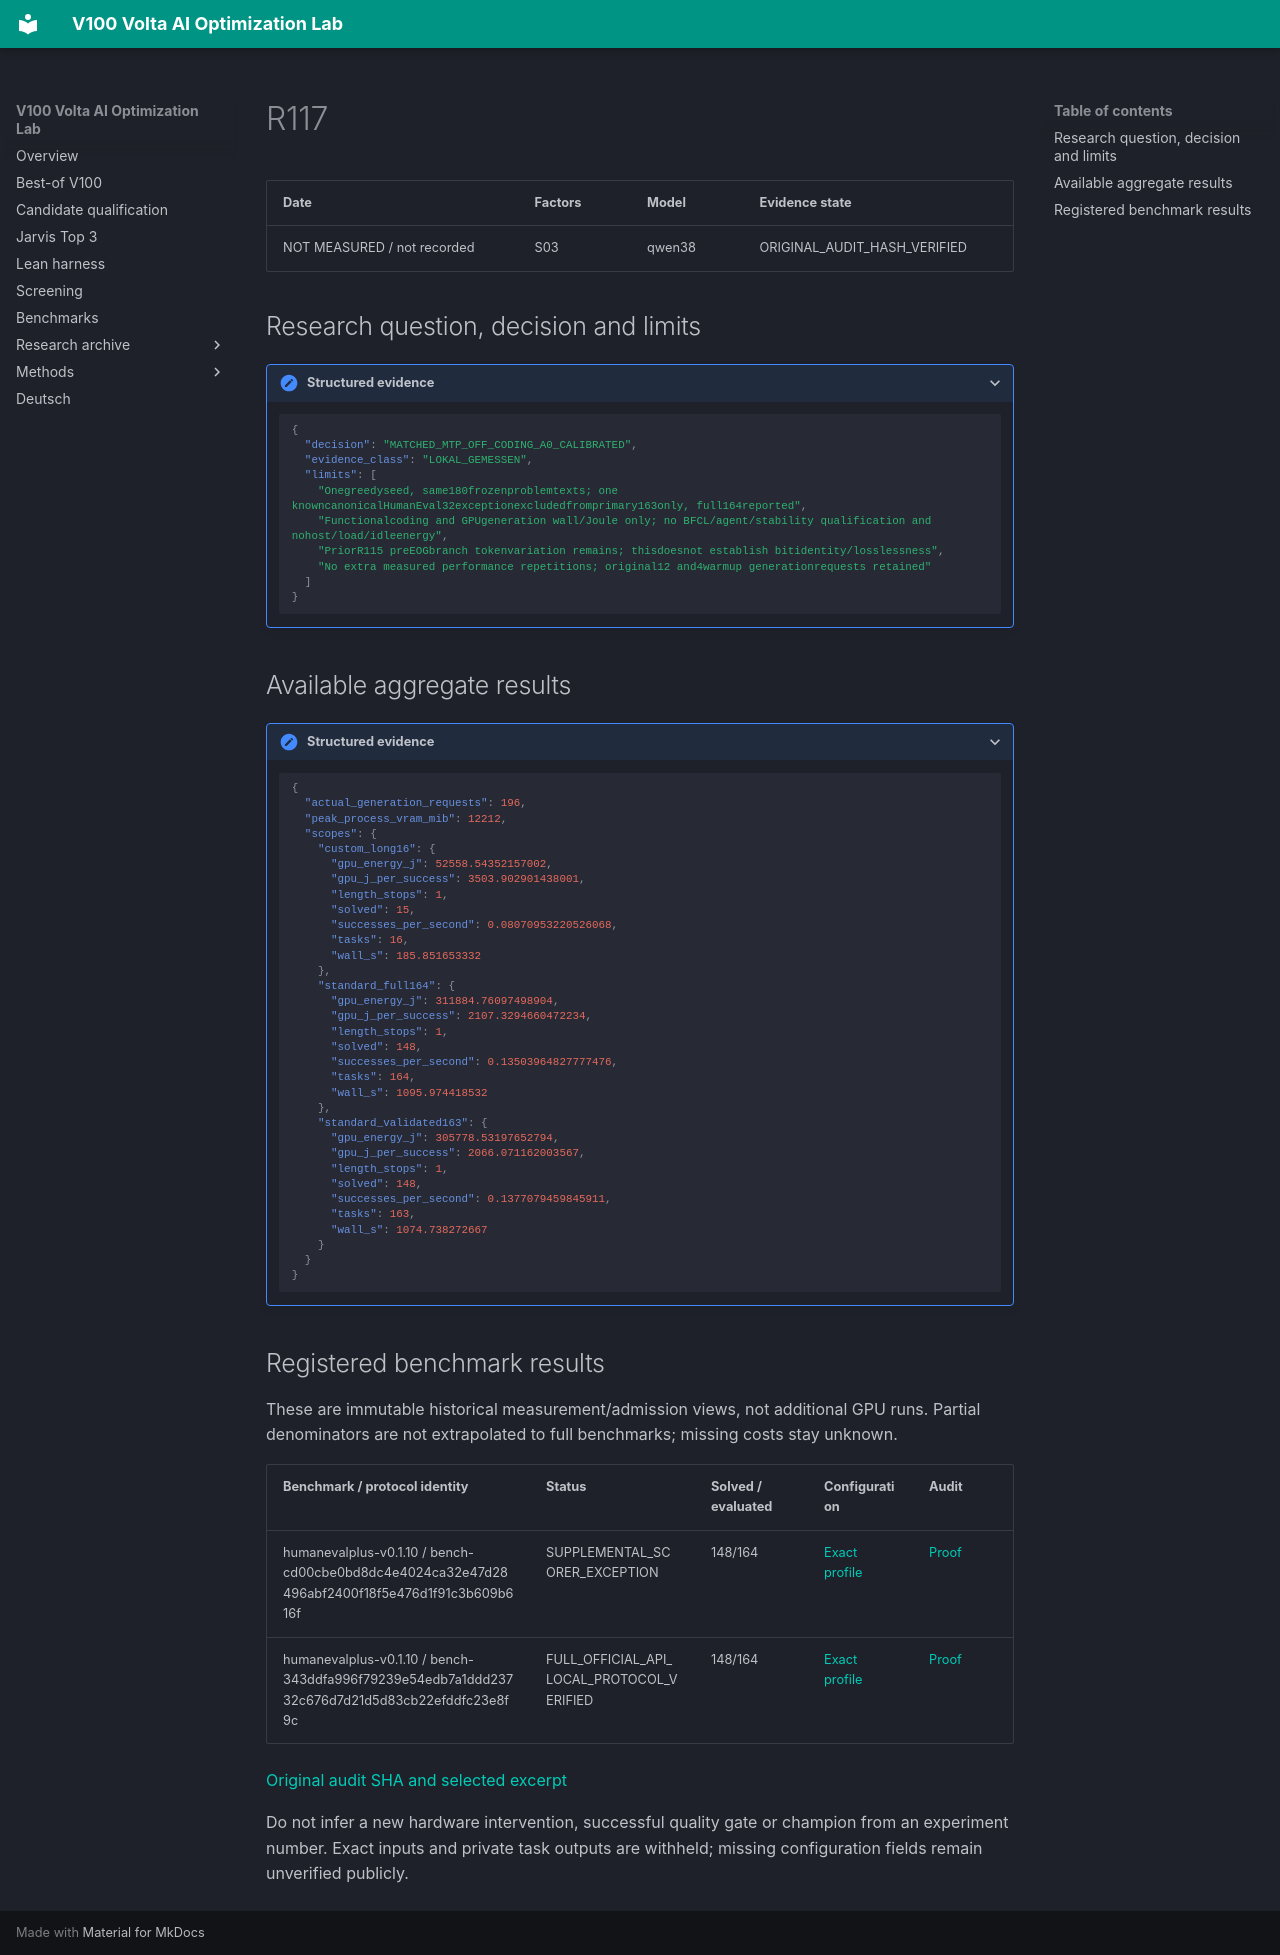

repository: Maxxxel/v100-volta-ai-optimization-lab · page: experiments/R117/index.html · generator: mkdocs

# R117

| Date | Factors | Model | Evidence state |
|---|---|---|---|
| NOT MEASURED / not recorded | S03 | qwen38 | ORIGINAL_AUDIT_HASH_VERIFIED |


## Research question, decision and limits

<details class="lab-evidence"><summary>Structured evidence</summary>

```json
{
  "decision": "MATCHED_MTP_OFF_CODING_A0_CALIBRATED",
  "evidence_class": "LOKAL_GEMESSEN",
  "limits": [
    "Onegreedyseed, same180frozenproblemtexts; one knowncanonicalHumanEval32exceptionexcludedfromprimary163only, full164reported",
    "Functionalcoding and GPUgeneration wall/Joule only; no BFCL/agent/stability qualification and nohost/load/idleenergy",
    "PriorR115 preEOGbranch tokenvariation remains; thisdoesnot establish bitidentity/losslessness",
    "No extra measured performance repetitions; original12 and4warmup generationrequests retained"
  ]
}
```

</details>

## Available aggregate results

<details class="lab-evidence"><summary>Structured evidence</summary>

```json
{
  "actual_generation_requests": 196,
  "peak_process_vram_mib": 12212,
  "scopes": {
    "custom_long16": {
      "gpu_energy_j": 52558.54352157002,
      "gpu_j_per_success": 3503.902901438001,
      "length_stops": 1,
      "solved": 15,
      "successes_per_second": 0.08070953220526068,
      "tasks": 16,
      "wall_s": 185.851653332
    },
    "standard_full164": {
      "gpu_energy_j": 311884.76097498904,
      "gpu_j_per_success": 2107.3294660472234,
      "length_stops": 1,
      "solved": 148,
      "successes_per_second": 0.13503964827777476,
      "tasks": 164,
      "wall_s": 1095.974418532
    },
    "standard_validated163": {
      "gpu_energy_j": 305778.53197652794,
      "gpu_j_per_success": 2066.071162003567,
      "length_stops": 1,
      "solved": 148,
      "successes_per_second": 0.1377079459845911,
      "tasks": 163,
      "wall_s": 1074.738272667
    }
  }
}
```

</details>

## Registered benchmark results

These are immutable historical measurement/admission views, not additional GPU runs. Partial denominators are not extrapolated to full benchmarks; missing costs stay unknown.

| Benchmark / protocol identity | Status | Solved / evaluated | Configuration | Audit |
|---|---|---|---|---|
| humanevalplus-v0.1.10 / bench-cd00cbe0bd8dc4e4024ca32e47d28496abf2400f18f5e476d1f91c3b609b616f | SUPPLEMENTAL_SCORER_EXCEPTION | 148/164 | [Exact profile](../configuration-profiles/cfg-06043d3a7d18c093e29a06609ddcaa375f519463c78325e89a0df1937cb66307.md) | [Proof](../audits/audit-0a001d95dc6b53c43508.md) |
| humanevalplus-v0.1.10 / bench-343ddfa996f79239e54edb7a1ddd23732c676d7d21d5d83cb22efddfc23e8f9c | FULL_OFFICIAL_API_LOCAL_PROTOCOL_VERIFIED | 148/164 | [Exact profile](../configuration-profiles/cfg-06043d3a7d18c093e29a06609ddcaa375f519463c78325e89a0df1937cb66307.md) | [Proof](../audits/audit-0a001d95dc6b53c43508.md) |


[Original audit SHA and selected excerpt](../audits/audit-0a001d95dc6b53c43508.md)

Do not infer a new hardware intervention, successful quality gate or champion from an experiment number. Exact inputs and private task outputs are withheld; missing configuration fields remain unverified publicly.
